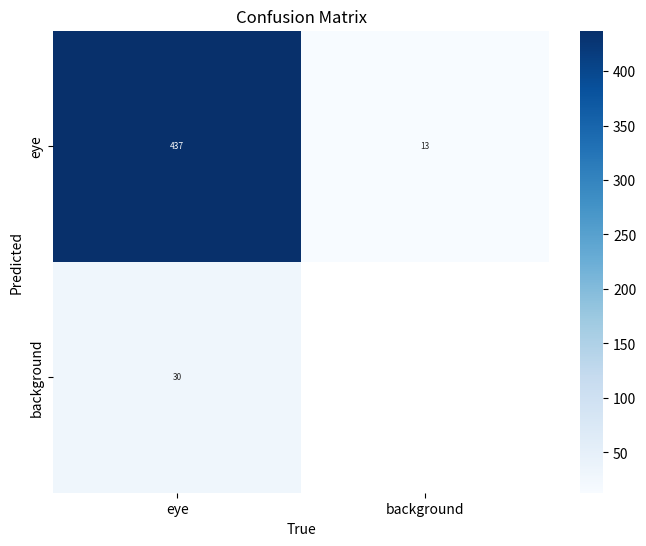

The script that saved this image: (Note: this script raises an exception after producing the figure.)
import matplotlib.pyplot as plt
import os
import seaborn as sns
import numpy as np

def plot_confusion_matrix():
    data = np.array([[437, 13], [30, 0]])
    mask = np.array([[False, False], [False, True]])

    # 4. Plot confusion matrix using seaborn for better visualization
    plt.figure(figsize=(8, 6))
    h = sns.heatmap(data, annot=True, fmt='d', cmap='Blues', mask=mask, xticklabels=np.arange(2), yticklabels=np.arange(2), annot_kws={"size": 6})
    h.set_xticklabels(['eye', 'background'])
    h.set_yticklabels(['eye', 'background'])
    plt.xlabel('True')
    plt.ylabel('Predicted')
    plt.title('Confusion Matrix')


    plt.savefig(os.path.join(os.path.abspath(os.getcwd()),"train_plots", "confusion_matrix.jpg"), dpi=500, format='jpg')  


plot_confusion_matrix()